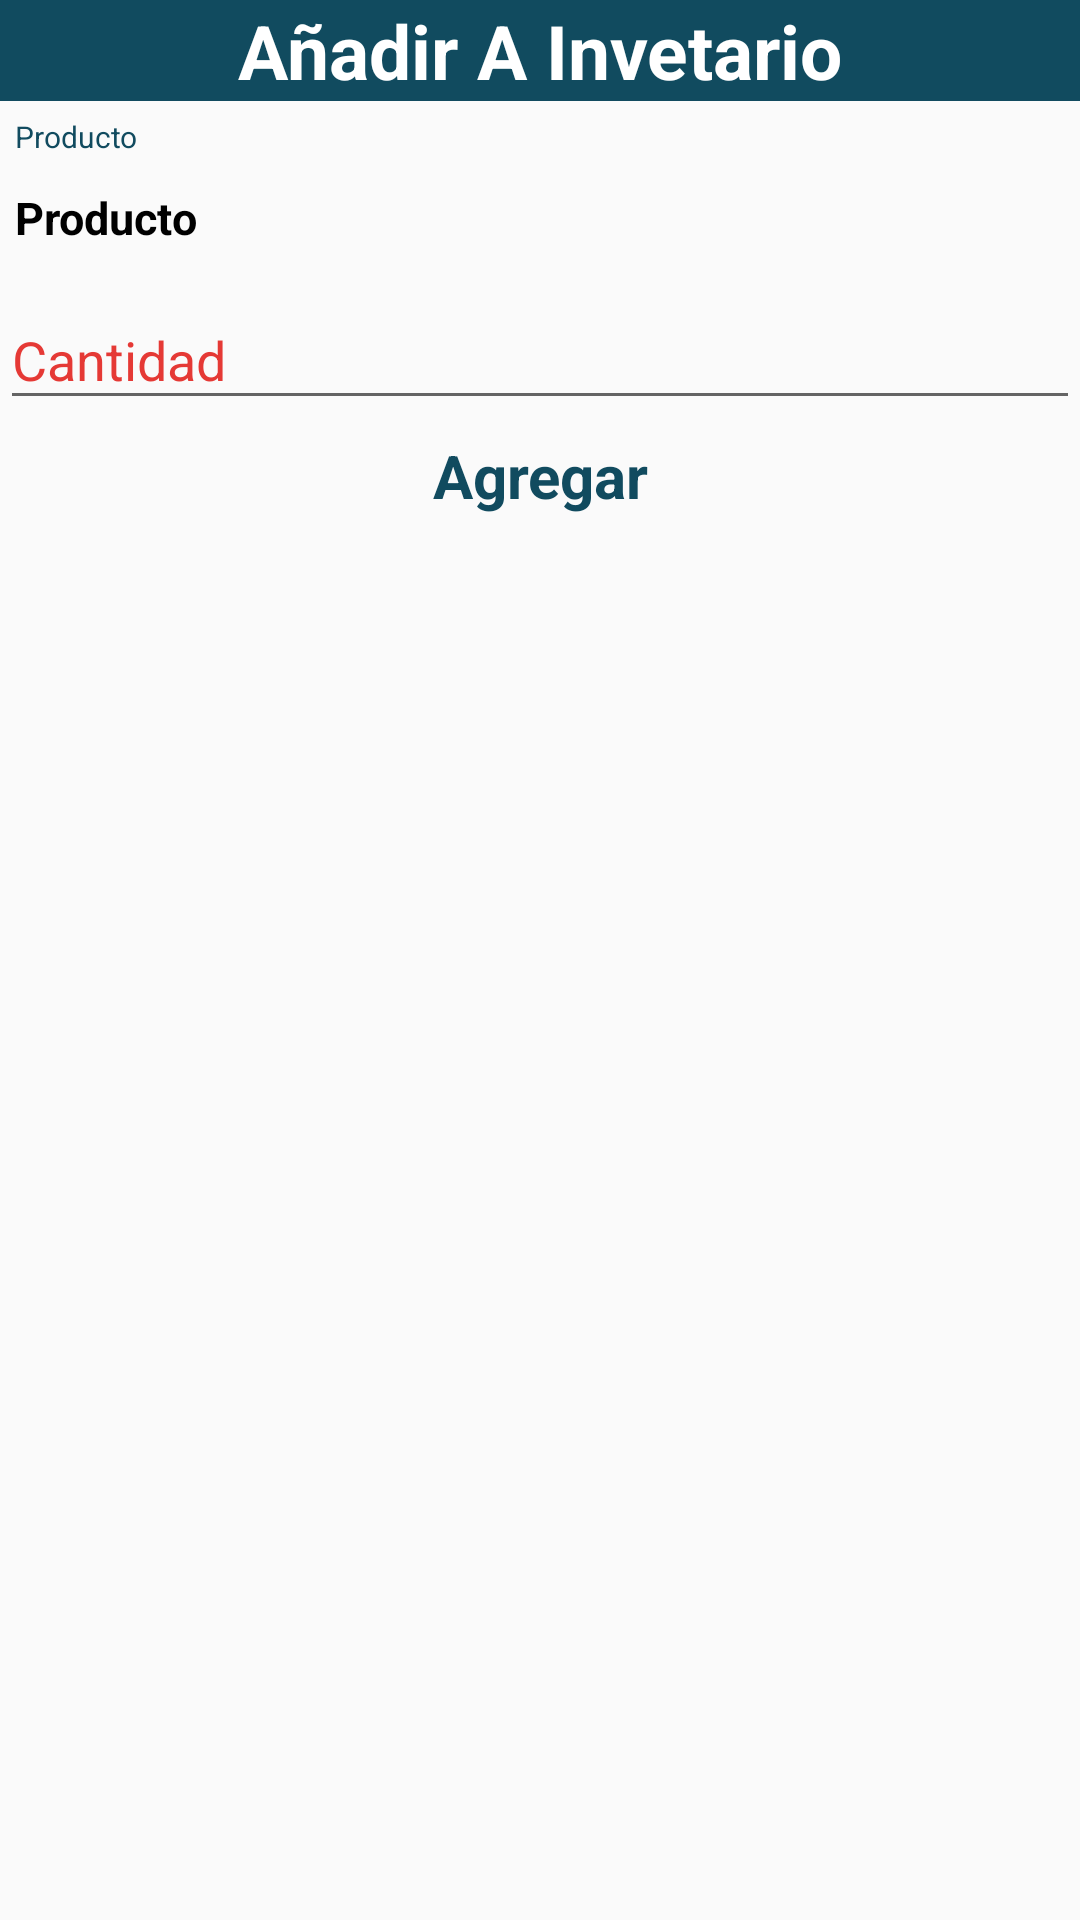

Write the Android layout XML for this screen, with the resource values it uses.
<!-- AndroidManifest.xml: application theme AppTheme -->
<!-- res/layout/add_prod.xml -->
<?xml version="1.0" encoding="utf-8"?>
<RelativeLayout
    xmlns:android="http://schemas.android.com/apk/res/android" android:layout_width="match_parent"
    android:layout_height="match_parent">

    <TextView
        android:text="Añadir A Invetario"
        android:gravity="center"
        android:textSize="25dp"
        android:textStyle="bold"
        android:id="@+id/head"
        android:textColor="@color/white"
        android:background="@color/colorPrimaryDark"
        android:layout_width="match_parent"
        android:layout_height="wrap_content">

    </TextView>

    <TextView
        android:id="@+id/head_prod"
        android:layout_below="@id/head"
        android:text="Producto"
        android:textSize="10dp"
        android:layout_margin="5dp"
        android:textColor="@color/colorPrimaryDark"
        android:layout_width="match_parent"
        android:layout_height="wrap_content">

    </TextView>

    <TextView
        android:layout_below="@+id/head_prod"
        android:id="@+id/prod_nam_text"
        android:textSize="15dp"
        android:textStyle="bold"
        android:textColor="#000"
        android:text="Producto"
        android:layout_margin="5dp"
        android:layout_width="match_parent"
        android:layout_height="wrap_content">

    </TextView>

    <android.support.design.widget.TextInputLayout
        android:layout_width="match_parent"
        android:layout_below="@id/prod_nam_text"
        android:id="@+id/add_cant_lay"
        android:layout_height="wrap_content">

        <android.support.design.widget.TextInputEditText
            android:id="@+id/add_cant"
            android:hint="Cantidad"
            android:inputType="number"
            android:layout_width="match_parent"
            android:layout_height="wrap_content">

        </android.support.design.widget.TextInputEditText>
    </android.support.design.widget.TextInputLayout>

    <TextView
        android:layout_below="@+id/add_cant_lay"
        android:layout_width="match_parent"
        android:id="@+id/send_add_cant"
        android:text="Agregar"
        android:padding="5dp"
        android:gravity="center"
        android:textSize="20dp"
        android:textColor="@color/colorPrimaryDark"
        android:textStyle="bold"
        android:layout_height="wrap_content">

    </TextView>


</RelativeLayout>
<!-- resources referenced by this layout -->
<resources>
  <color name="colorPrimaryDark">#114B5F</color>
  <color name="white">#FFF</color>
  <style name="AppTheme" parent="Theme.AppCompat.Light.NoActionBar">
          <item name="colorPrimary">@color/colorPrimary</item>
          <item name="android:textColorHint">@color/delete_value</item>
      </style>
  <color name="colorPrimary">#00578E</color>
  <color name="delete_value">#E53935</color>
</resources>
